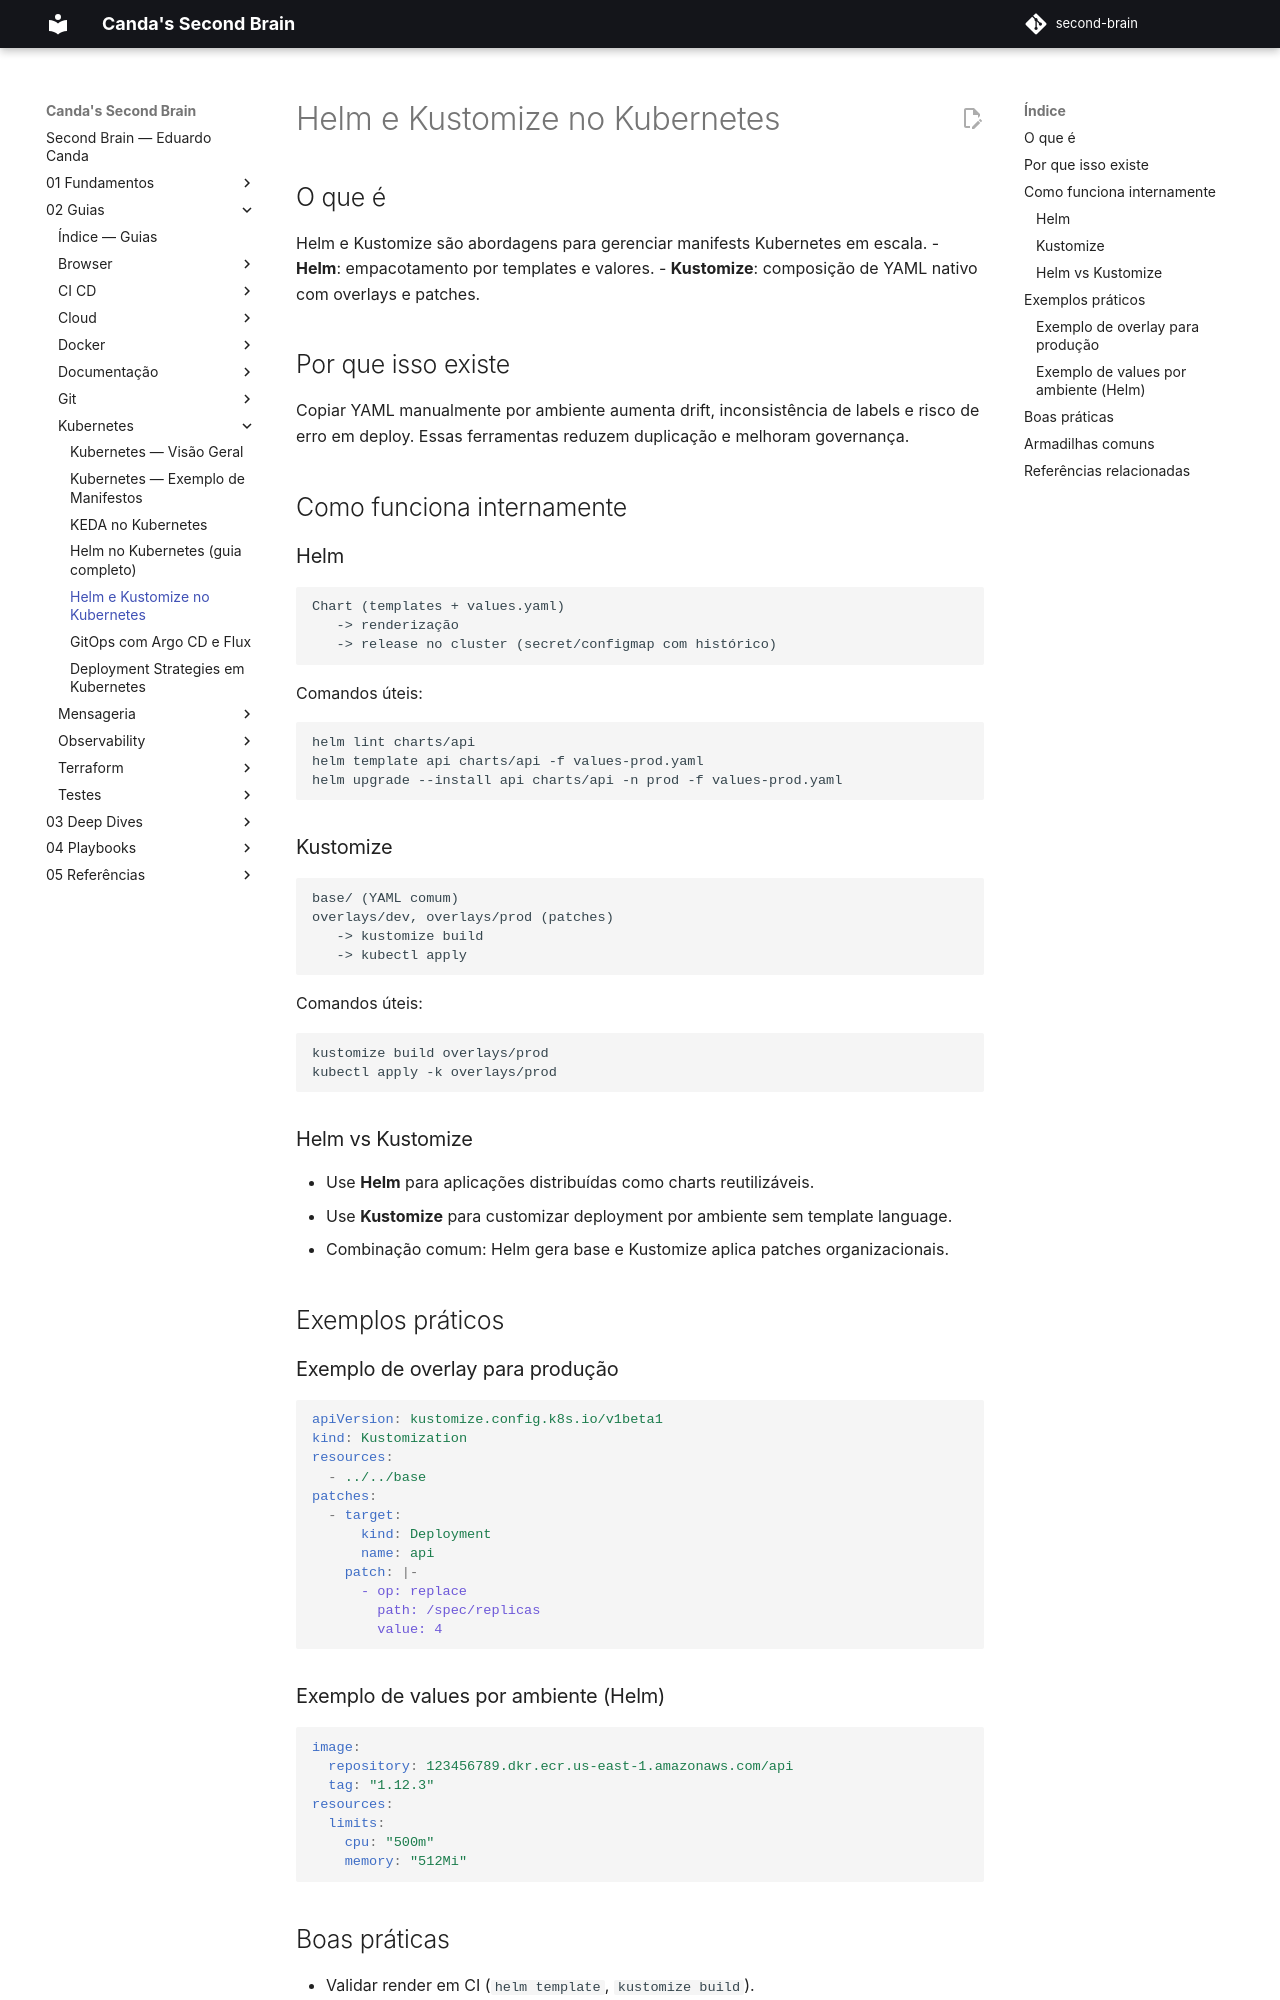

repository: EduardoCanda/second-brain · page: 02 - Guias/Kubernetes/04 - Helm e Kustomize/index.html · generator: mkdocs

# Helm e Kustomize no Kubernetes

## O que é
Helm e Kustomize são abordagens para gerenciar manifests Kubernetes em escala.
- **Helm**: empacotamento por templates e valores.
- **Kustomize**: composição de YAML nativo com overlays e patches.

## Por que isso existe
Copiar YAML manualmente por ambiente aumenta drift, inconsistência de labels e risco de erro em deploy. Essas ferramentas reduzem duplicação e melhoram governança.

## Como funciona internamente

### Helm
```text
Chart (templates + values.yaml)
   -> renderização
   -> release no cluster (secret/configmap com histórico)
```

Comandos úteis:
```bash
helm lint charts/api
helm template api charts/api -f values-prod.yaml
helm upgrade --install api charts/api -n prod -f values-prod.yaml
```

### Kustomize
```text
base/ (YAML comum)
overlays/dev, overlays/prod (patches)
   -> kustomize build
   -> kubectl apply
```

Comandos úteis:
```bash
kustomize build overlays/prod
kubectl apply -k overlays/prod
```

### Helm vs Kustomize
- Use **Helm** para aplicações distribuídas como charts reutilizáveis.
- Use **Kustomize** para customizar deployment por ambiente sem template language.
- Combinação comum: Helm gera base e Kustomize aplica patches organizacionais.

## Exemplos práticos

### Exemplo de overlay para produção
```yaml
apiVersion: kustomize.config.k8s.io/v1beta1
kind: Kustomization
resources:
  - ../../base
patches:
  - target:
      kind: Deployment
      name: api
    patch: |-
      - op: replace
        path: /spec/replicas
        value: 4
```

### Exemplo de values por ambiente (Helm)
```yaml
image:
  repository: 123456789.dkr.ecr.us-east-1.amazonaws.com/api
  tag: "1.12.3"
resources:
  limits:
    cpu: "500m"
    memory: "512Mi"
```
